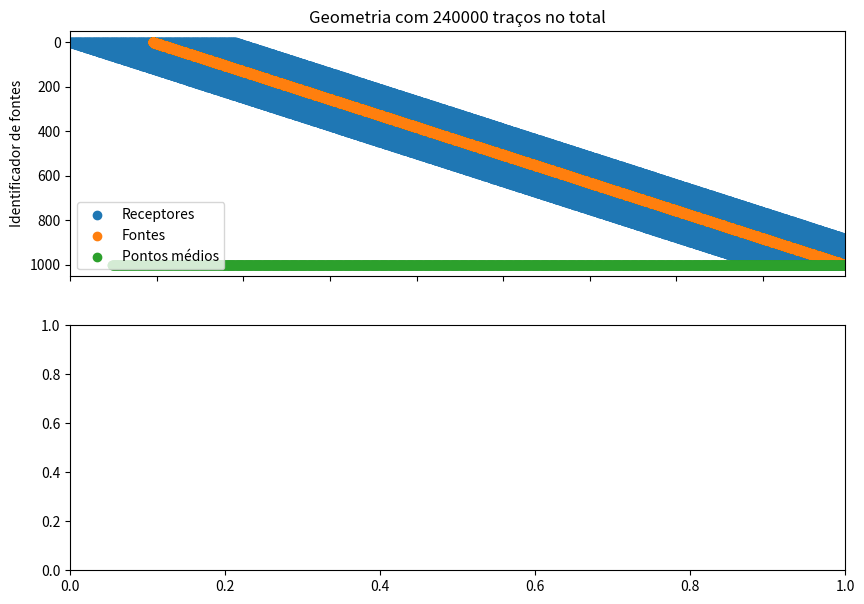

The matplotlib source for this figure: (Note: this script raises an exception after producing the figure.)
import numpy as np
import matplotlib.pyplot as plt

ng = 240        # Quantidade de sensores ativos por tiro
dg = 40         # Espaçamento entre os sensores

ns = 1000       # Quantidade de fontes na aquisição
# offset = 0    # Distância entre a fonte e o sensor mais próximo
ds = 40         # Espaçamento entre disparos  

sx = np.zeros(ng*ns)
gx = np.zeros(ng*ns)
id = np.zeros(ng*ns)

gx[:ng] = np.arange(ng) * dg
# sx[:ng] = np.ones(ng) * (ng-1) * dg + offset # Formulação para aquisição End-On 
sx[:ng] = np.ones(ng) * (ng/2) * dg  # Formulação para aquisição Split-Spread
id[:ng] = np.ones(ng)

for i in range(1,ns):
    gx[i*ng:i*ng + ng] = gx[:ng] + i*ds
    sx[i*ng:i*ng + ng] = sx[:ng] + i*ds
    id[i*ng:i*ng + ng] = i+1

cmpx = np.array([])
cmpc = np.array([])

cmps = sx - (sx - gx) / 2
for cmp in cmps:
    if cmp not in cmpx:
        cmpx = np.append(cmpx,cmp)
        cmpc = np.append(cmpc,len(np.where(cmp == cmps)[0]))

plt.figure(1,figsize=(10,7))
plt.subplot(211)
plt.scatter(gx,id)
plt.scatter(sx,id)
plt.scatter(cmpx,np.ones(len(cmpx))*ns+1)
plt.gca().invert_yaxis()
plt.xlim([-5,sx[-1]+5])
plt.gca().set_xticklabels([])
plt.title(f"Geometria com {ng*ns} traços no total")
plt.ylabel("Identificador de fontes")
plt.legend(["Receptores","Fontes","Pontos médios"],loc="lower left")

plt.subplot(212)
plt.stem(cmpx,cmpc,use_line_collection=True)
plt.xlim([-5,sx[-1]+5])
plt.grid(axis="y")
plt.xlabel("Distância [m]")
plt.ylabel("Traços por CMP")
# plt.savefig("figures/cmpTraceCount.png",dpi=200,bbox_inches="tight")
plt.show()
